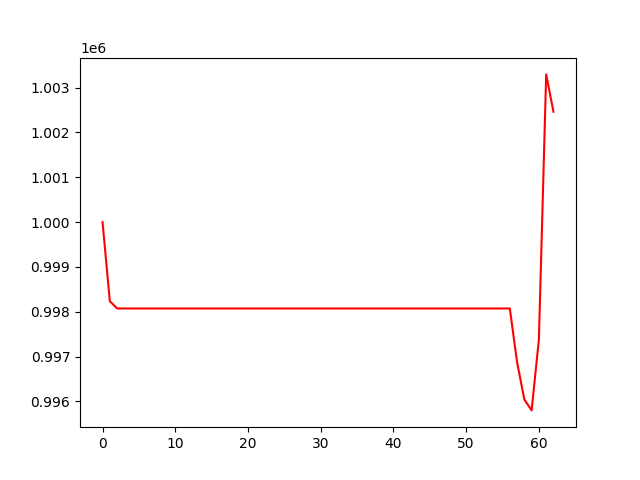

The file beside this chart, header and first rows:
, 0
0, 1000000
1, 998237
2, 998073
3, 998073
4, 998073
5, 998073
6, 998073
7, 998073
8, 998073
9, 998073
10, 998073
11, 998073
12, 998073
13, 998073
14, 998073
15, 998073
16, 998073
17, 998073
18, 998073
19, 998073
20, 998073
21, 998073
22, 998073
23, 998073
24, 998073
25, 998073
26, 998073
27, 998073
28, 998073
29, 998073
30, 998073
31, 998073
32, 998073
33, 998073
34, 998073
35, 998073
36, 998073
37, 998073
38, 998073
39, 998073
40, 998073
41, 998073
42, 998073
43, 998073
44, 998073
45, 998073
46, 998073
47, 998073
48, 998073
49, 998073
50, 998073
51, 998073
52, 998073
53, 998073
54, 998073
55, 998073
56, 998073
57, 996873
58, 996042
59, 995800
... 3 more rows
